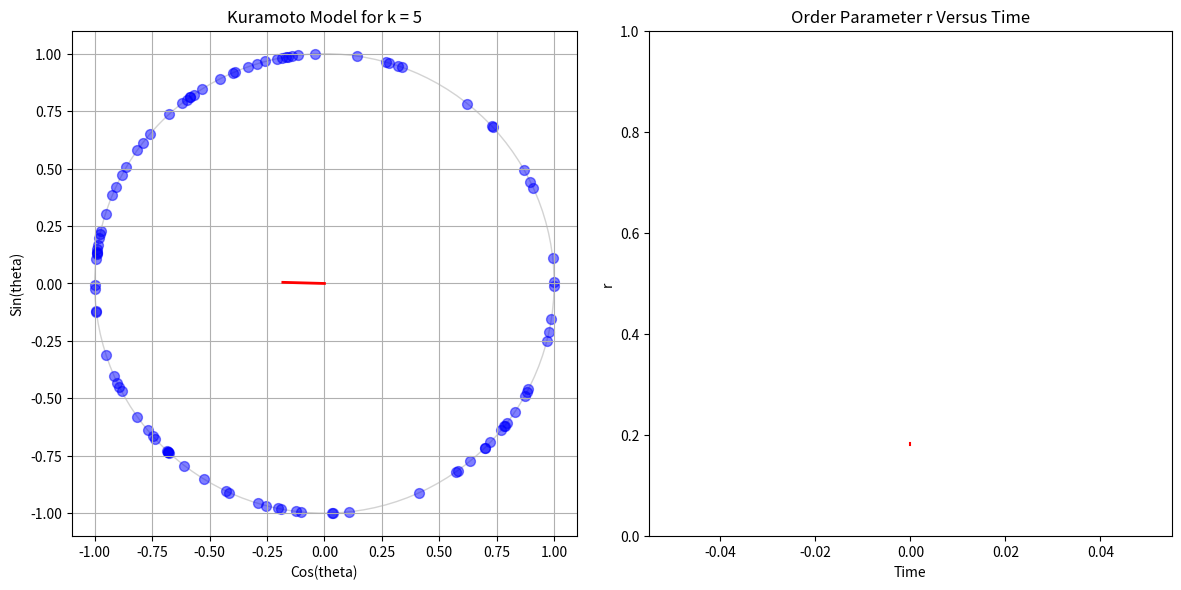

Write Python code to recreate this figure.
import numpy as np
from scipy.integrate import solve_ivp
import matplotlib.pyplot as plt
import matplotlib.animation as animation

def initialize_oscillators(n:int, sigma:float = 1.0, concentration:str = "dispersed", distribution:str = "cauchy"):
    """
    Initializes n oscillators, either dispersed or concentrated, from a cauchy or normal distribution.
    """
    #draw theta from uniform distribution
    if concentration == "dispersed":
        thetas = np.random.uniform(0, 2*np.pi, n)
    elif concentration == "concentrated":
        thetas = np.random.uniform(0, np.pi, n) #the initial phases will only span half of the circle
    else:
        raise ValueError("Invalid concentration value. You must input \"dispersed\" or \"concentrated\"")
    
    if distribution == "cauchy":
        #draw omega from normal distribution
        omegas = np.random.standard_cauchy(n)
    elif distribution == "normal":
        #draw omega from normal distribution
        omegas = np.random.normal(0, sigma, n)
    else:
        raise ValueError("Invalid distribution. Enter \"normal\" or \"cauchy\"")

    return (thetas, omegas)

def mean_field_odes(t, thetas, omegas, K):
    thetas = np.mod(thetas, 2 * np.pi)
    #frame of reference: 0
    r = np.abs((1/len(thetas)) * np.sum(np.exp(thetas * 1j)))
    thetas_dot = omegas - K*r*np.sin(thetas)
    return thetas_dot

def pairwise_odes(t, thetas, omegas, K):
    thetas = np.mod(thetas, 2*np.pi)
    thetas_dot = []
    for i in range(len(thetas)):
        gamma_js = []
        for j in range(len(thetas)):
            if i == j:
                next
            else:
                gamma_ij = (K / len(thetas)) * np.sin(thetas[j] - thetas[i])
                gamma_js.append(gamma_ij)
        thetai_dot = omegas[i] + np.sum(np.array(gamma_ij))
        thetas_dot.append(thetai_dot)
    return np.array(thetas_dot)


#parameters:
K = 5
n = 100
sigma = 1
dt = 0.01
conc = "dispersed"
distr = "normal"

#initializing oscillators
thetas, omegas = initialize_oscillators(n, sigma, concentration=conc, distribution=distr)

#plots:
fig, (ax_phase, ax_r_time,) = plt.subplots(1, 2, figsize=(12, 6))
ax_phase.set_title(f"Kuramoto Model for k = {K}")
ax_phase.set_xlabel("Cos(theta)")
ax_phase.set_ylabel("Sin(theta)")
ax_phase.set_xlim(-1.1, 1.1)
ax_phase.set_ylim(-1.1, 1.1)
ax_phase.set_aspect("equal")
ax_phase.grid(True)

#drawing unit circle
circle =plt.Circle((0, 0), 1, color="lightgray", fill=False)
ax_phase.add_artist(circle)

scatter = ax_phase.scatter([], [], s=50, color="blue", alpha=0.5)
#so we can plot the centroid of the distribution
(centroid_line,) = ax_phase.plot([], [], color = "red", lw = 2)
(centroid_point,) = ax_phase.plot([], [], color = "red", markersize=8)


#now we want a funciton that computes r and phi so that we can have that at the center of the circle "following" the points
def other_params(thetas):
    """
    Finds r, phi, rcosphi, and rsinphi based on the theta array.
    """
    r = np.abs((1/len(thetas)) * np.sum(np.exp(thetas * 1j)))
    phi = np.angle((1/len(thetas)) * np.sum(np.exp(thetas * 1j)))
    rcosphi = np.real((1/len(thetas)) * np.sum(np.exp(thetas * 1j)))
    rsinphi = np.imag((1/len(thetas)) * np.sum(np.exp(thetas * 1j)))
    return r, phi, rcosphi, rsinphi

#we also want a graph of r with respect to time.
ax_r_time.set_title("Order Parameter r Versus Time")
ax_r_time.set_ylabel("r")
ax_r_time.set_xlabel("Time")
ax_r_time.set_ylim(0, 1)
ls_order_param = [] #[0] * 500
ls_t = [] #np.arange(0, 500) * dt
(line_order_param,) = ax_r_time.plot(ls_t, ls_order_param, color="red")

def update(frame:int):
    global thetas

    sol = solve_ivp(mean_field_odes, (0, dt), thetas, args=(omegas, K))
    thetas = sol.y[..., -1]

    thetas = np.mod(thetas, 2 * np.pi)

    #update scatter plot on the unit circle
    x = np.cos(thetas)
    y = np.sin(thetas)
    data = np.vstack((x, y)).T
    scatter.set_offsets(data)

    #so that we can plot the red line in the middle of the circle
    r, phi, rcosphi, rsinphi = other_params(thetas)
    centroid_line.set_data([0, rcosphi], [0, rsinphi])
    centroid_point.set_data([rcosphi], [rsinphi])

    ls_order_param.append(r)
    #ls_order_param.pop(0)
    ls_t.append(frame*dt)
    line_order_param.set_data(ls_t, ls_order_param)
    #ax_r_time.set_xlim(0, max(ls_t)) if max(ls_t) > 1 else 1
    ax_r_time.relim()
    ax_r_time.autoscale_view()
    #fig.canvas.draw_idle()
	
    return [scatter, centroid_line, centroid_point, line_order_param]

def animate_circle():
    ani = animation.FuncAnimation(fig, update, blit=True, interval=1)
    plt.tight_layout()
    plt.show()

if __name__ == "__main__":
    animate_circle()
